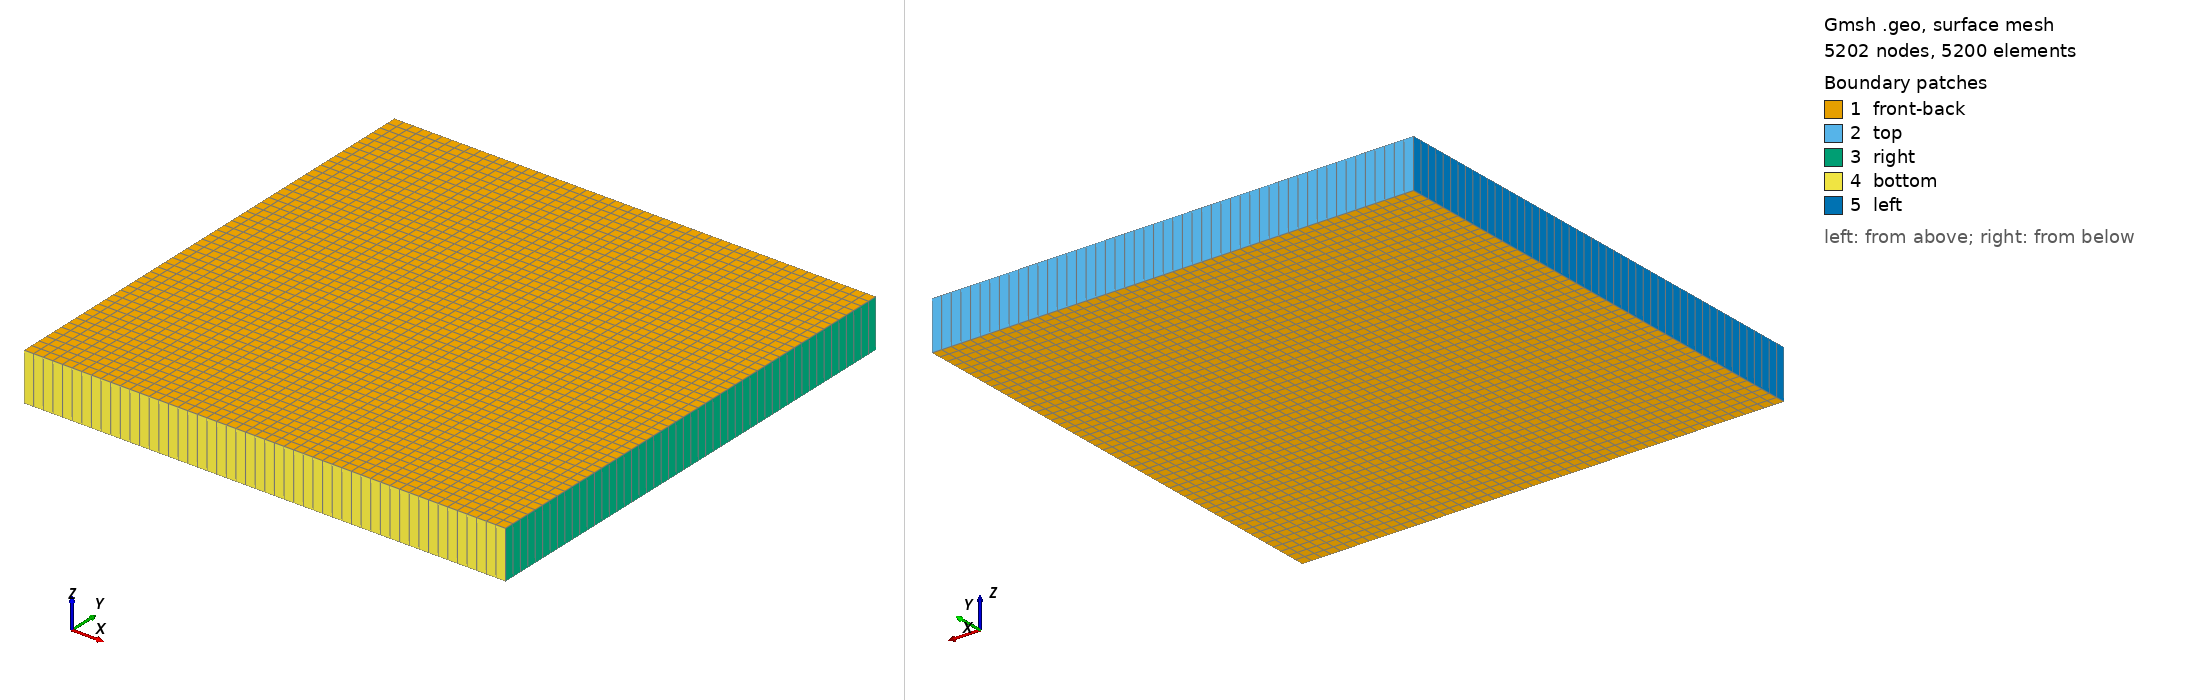

Gmsh geometry script, surface-meshed: 5202 nodes, 5200 surface elements. Boundary patches (legend numbers): 1 front-back, 2 top, 3 right, 4 bottom, 5 left. Left view from above one corner, right view from below the opposite corner. Legend entries are the model's physical surfaces. The drawing asked Gmsh for element sizes between 1% and 20% of the model's largest extent; the script's own settings can give other sizes.

=== square.geo (drawn) ===
// Gmsh project created on Sun Mar 14 19:58:23 2021
numpts = 51;
//+
Point(1) = {0, 0, 0, 1.0};
//+
Point(2) = {1, 0, 0, 1.0};
//+
Point(3) = {0, 1, 0, 1.0};
//+
Point(4) = {1, 1, 0, 1.0};
//+
Line(1) = {3, 4};
//+
Line(2) = {4, 2};
//+
Line(3) = {2, 1};
//+
Line(4) = {1, 3};
//+
Curve Loop(1) = {1, 2, 3, 4};
//+
Plane Surface(1) = {1};
//+
Transfinite Curve {1, 2, 3, 4} = numpts;
//+
Transfinite Surface {1};
Recombine Surface {1};
//+
Extrude {0, 0, 0.1} {
  Surface{1}; Layers{1}; Recombine;
}
//+
Physical Surface("top") = {13};
//+
Physical Surface("left") = {25};
//+
Physical Surface("bottom") = {21};
//+
Physical Surface("right") = {17};
//+
Physical Surface("front-back") = {1, 26};
//+
Physical Volume("fluid") = {1};
